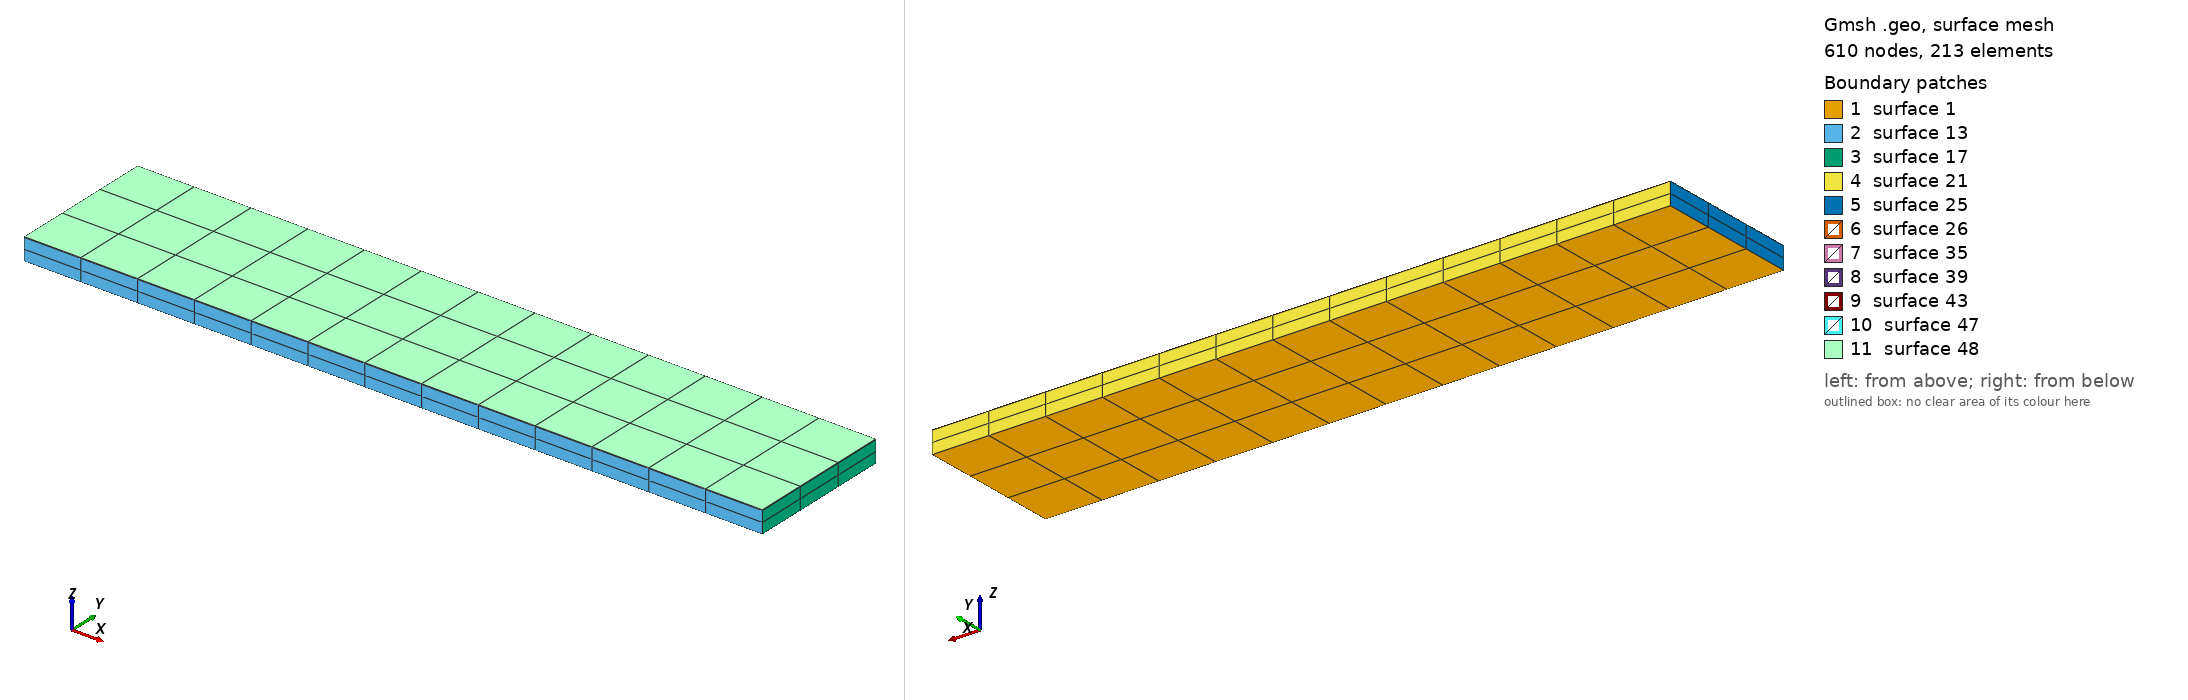

Gmsh geometry script, surface-meshed: 610 nodes, 213 surface elements. Boundary patches (legend numbers): 1 surface 1, 2 surface 13, 3 surface 17, 4 surface 21, 5 surface 25, 6 surface 26, 7 surface 35, 8 surface 39, 9 surface 43, 10 surface 47, 11 surface 48. Left view from above one corner, right view from below the opposite corner. The script declares no physical surfaces, so the legend lists its geometric surfaces. The drawing asked Gmsh for element sizes between 1% and 20% of the model's largest extent; the script's own settings can give other sizes.

=== mesh.geo (drawn) ===
L=25; W=5; NX=13; NY=3;
// Mapped box: transfinite edges, extruded layers, incomplete second order.
Point(1) = {0, 0, 0}; Point(2) = {L, 0, 0};
Point(3) = {L, W, 0}; Point(4) = {0, W, 0};
Line(1) = {1,2}; Line(2) = {2,3}; Line(3) = {3,4}; Line(4) = {4,1};
Curve Loop(1) = {1,2,3,4}; Plane Surface(1) = {1};
Transfinite Curve{1,3} = NX + 1; Transfinite Curve{2,4} = NY + 1;
Transfinite Surface{1}; Recombine Surface{1};
si() = Extrude {0,0,0.73} { Surface{1}; Layers{2}; Recombine; };
Extrude {0,0,0.02} { Surface{si(0)}; Layers{1}; Recombine; }
Mesh.ElementOrder=2; Mesh.SecondOrderIncomplete=1;
